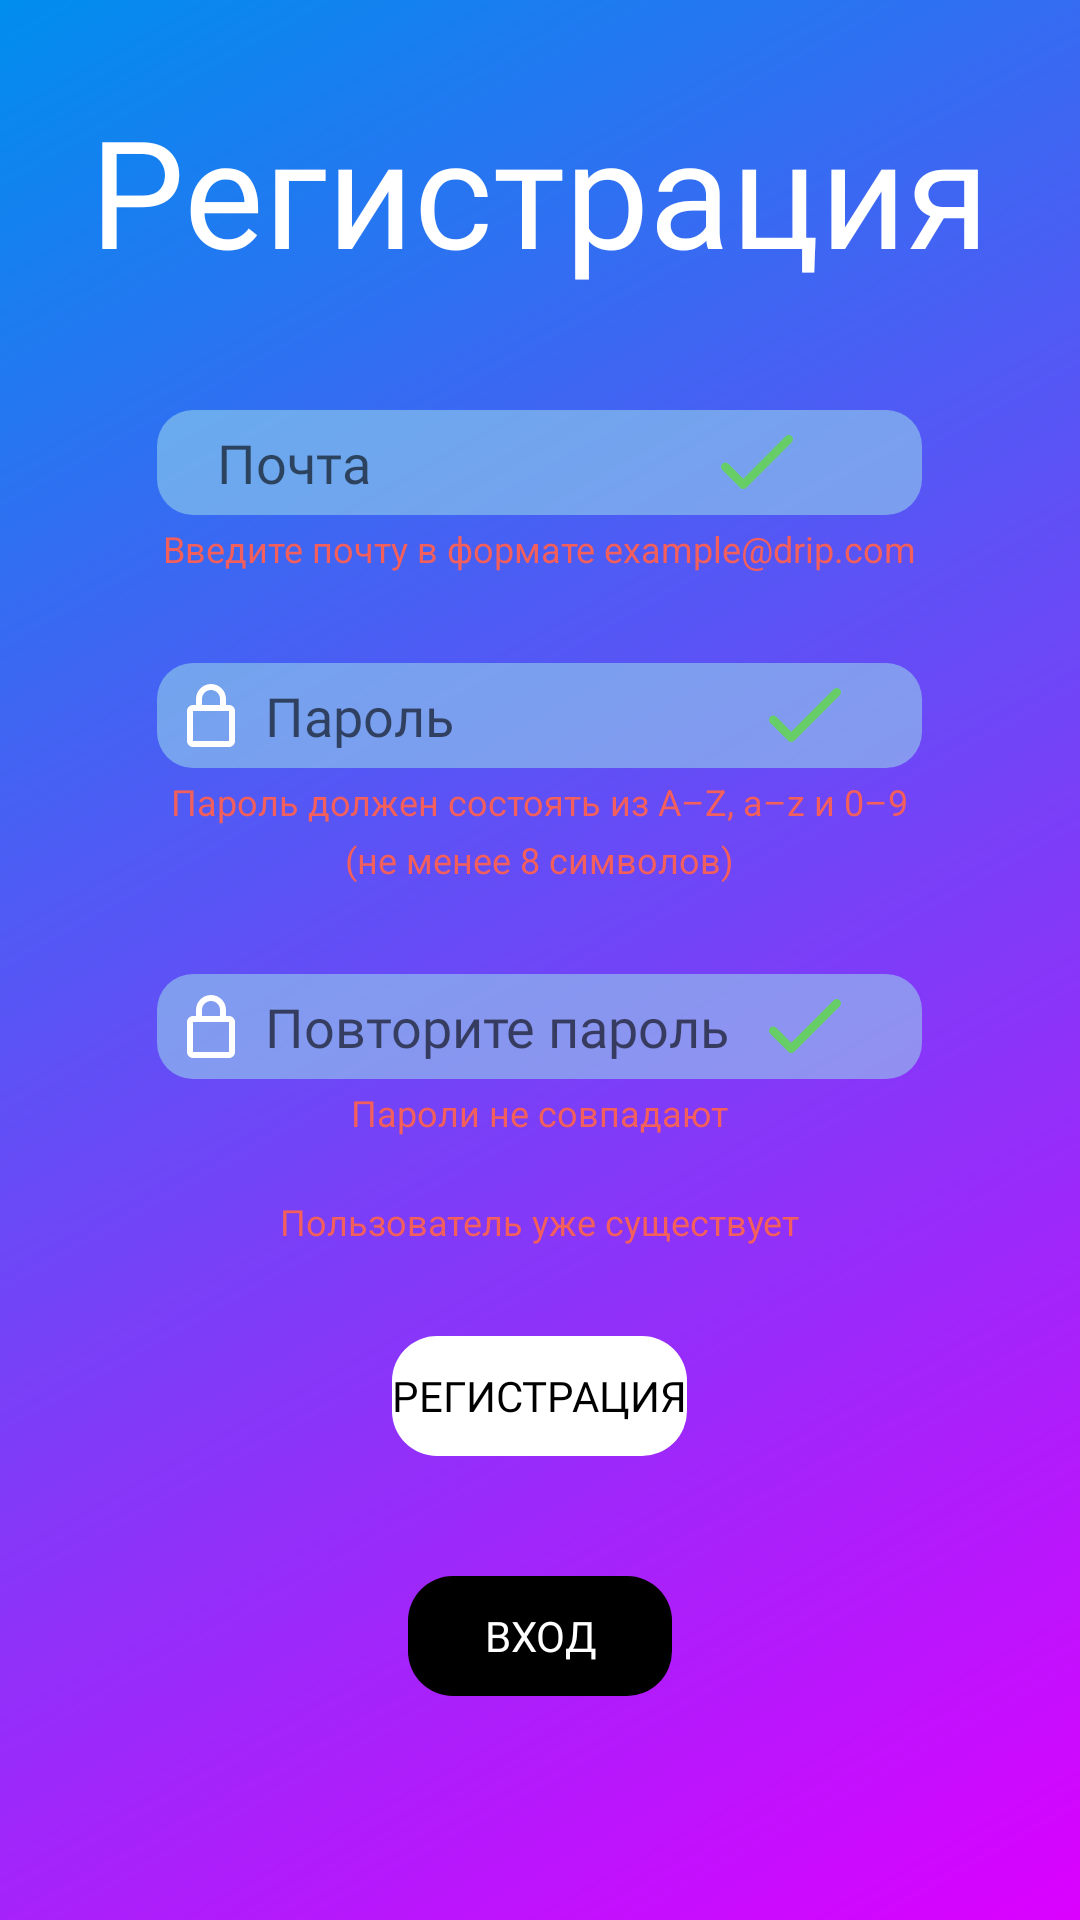

Here is an Android app screen rendered from its layout file. Give the layout XML and the strings, colors and styles it references.
<!-- AndroidManifest.xml: application theme Theme.DripApplication -->
<!-- res/layout/signup_fragment.xml -->
<?xml version="1.0" encoding="utf-8"?>
<LinearLayout xmlns:android="http://schemas.android.com/apk/res/android"
        xmlns:tools="http://schemas.android.com/tools"
        xmlns:app="http://schemas.android.com/apk/res-auto"
        android:layout_width="match_parent"
        android:layout_height="match_parent"
        android:orientation="vertical"
        tools:context=".presentation.signup.SignupFragment"
        android:background="@drawable/gradient_background">

    <TextView
            android:id="@+id/SignupText"
            android:layout_gravity="center"
            android:fontFamily="@font/futura_bold"
            android:layout_width="wrap_content"
            android:layout_height="wrap_content"
            android:textSize="50sp"
            android:layout_marginTop="30dp"
            android:textColor="@color/white"
            android:text="@string/signup" />

    <LinearLayout
            android:layout_width="255dp"
            android:layout_height="35dp"
            android:orientation="horizontal"
            android:layout_gravity="center"
            android:background="@drawable/field_background"
            android:layout_marginTop="40dp" >

        <ImageView
                android:layout_width="wrap_content"
                android:layout_height="wrap_content"
                android:src="@drawable/ic_icon_email"
                android:contentDescription="@string/email"
                android:layout_gravity="center"
                android:paddingHorizontal="10dp"/>

        <EditText
                android:id="@+id/Email"
                android:fontFamily="@font/futura_bold"
                android:autofillHints="emailAddress"
                android:layout_gravity="center"
                android:background="@null"
                android:inputType="textEmailAddress"
                android:layout_width="wrap_content"
                android:layout_height="wrap_content"
                android:ems="8"
                android:hint="@string/email"/>

        <ImageView
                android:id="@+id/EmailCorrect"
                android:layout_width="wrap_content"
                android:layout_height="wrap_content"
                android:src="@drawable/ic_correct"
                android:contentDescription="@string/email"
                android:layout_gravity="center_vertical"/>
    </LinearLayout>

    <TextView
            android:id="@+id/EmailHint"
            android:layout_height="wrap_content"
            android:layout_width="wrap_content"
            style="@style/SettingsInputHint"
            android:visibility="visible"
            android:text="@string/email_hint" />

    <LinearLayout
            android:layout_width="255dp"
            android:layout_height="35dp"
            android:orientation="horizontal"
            android:layout_gravity="center"
            android:background="@drawable/field_background"
            android:layout_marginTop="30dp" >

        <ImageView
                android:layout_width="wrap_content"
                android:layout_height="wrap_content"
                android:src="@drawable/ic_icon_key"
                android:contentDescription="@string/email"
                android:layout_gravity="center"
                android:paddingHorizontal="10dp"/>

        <EditText
                android:id="@+id/Password"
                android:fontFamily="@font/futura_bold"
                android:autofillHints="password"
                android:layout_gravity="center"
                android:background="@null"
                android:layout_width="wrap_content"
                android:layout_height="wrap_content"
                android:ems="8"
                android:hint="@string/password"
                android:inputType="textPassword"/>

        <ImageView
                android:id="@+id/PasswordCorrect"
                android:layout_width="wrap_content"
                android:layout_height="wrap_content"
                android:src="@drawable/ic_correct"
                android:contentDescription="@string/email"
                android:layout_gravity="center_vertical"/>
    </LinearLayout>

    <LinearLayout
            android:layout_width="wrap_content"
            android:layout_height="wrap_content"
            android:orientation="vertical"
            android:layout_gravity="center"
            android:id="@+id/PasswordHint">

        <TextView
                android:id="@+id/PasswordHint1"
                android:layout_height="wrap_content"
                android:layout_width="wrap_content"
                style="@style/SettingsInputHint"
                android:visibility="visible"
                android:text="@string/password_hint" />

        <TextView
                android:id="@+id/PasswordHint2"
                android:layout_height="wrap_content"
                android:layout_width="wrap_content"
                style="@style/SettingsInputHint"
                android:visibility="visible"
                android:text="@string/password_hint2" />
    </LinearLayout>

    <LinearLayout
            android:layout_width="255dp"
            android:layout_height="35dp"
            android:orientation="horizontal"
            android:layout_gravity="center"
            android:background="@drawable/field_background"
            android:layout_marginTop="30dp" >

        <ImageView
                android:layout_width="wrap_content"
                android:layout_height="wrap_content"
                android:src="@drawable/ic_icon_key"
                android:contentDescription="@string/email"
                android:layout_gravity="center"
                android:paddingHorizontal="10dp"/>

        <EditText
                android:id="@+id/RepeatPassword"
                android:fontFamily="@font/futura_bold"
                android:autofillHints="password"
                android:layout_gravity="center"
                android:background="@null"
                android:layout_width="wrap_content"
                android:layout_height="wrap_content"
                android:ems="8"
                android:hint="@string/repeat_password"
                android:inputType="textPassword"/>

        <ImageView
                android:id="@+id/RepeatPasswordCorrect"
                android:layout_width="wrap_content"
                android:layout_height="wrap_content"
                android:src="@drawable/ic_correct"
                android:contentDescription="@string/email"
                android:layout_gravity="center_vertical"/>
    </LinearLayout>

    <TextView
            android:id="@+id/RepeatPasswordHint"
            android:layout_height="wrap_content"
            android:layout_width="wrap_content"
            style="@style/SettingsInputHint"
            android:visibility="visible"
            android:text="@string/repeat_password_hint" />

    <TextView
            android:id="@+id/SignUpError"
            android:layout_marginTop="20dp"
            android:layout_height="wrap_content"
            android:layout_width="wrap_content"
            style="@style/SettingsInputHint"
            android:visibility="visible"
            android:text="@string/signupError" />

    <Button
            android:id="@+id/SignupButton"
            android:fontFamily="@font/futura_bold"
            android:layout_gravity="center"
            android:layout_width="wrap_content"
            android:layout_height="40dp"
            android:layout_marginTop="30dp"
            android:text="@string/signup"
            android:textColor="@color/black"
            app:backgroundTint="@color/white"
            android:background="@drawable/drip_button"/>

    <Button
            android:id="@+id/LoginButton"
            android:fontFamily="@font/futura_bold"
            android:layout_gravity="center"
            android:layout_width="wrap_content"
            android:layout_height="40dp"
            android:layout_marginTop="40dp"
            android:text="@string/login"
            android:textColor="@color/white"
            app:backgroundTint="@color/black"
            android:background="@drawable/drip_button"/>

</LinearLayout>
<!-- resources referenced by this layout -->
<resources>
  <color name="black">#FF000000</color>
  <color name="white">#FFFFFFFF</color>
  <!-- drawable drip_button (drawable) -->
  <?xml version="1.0" encoding="utf-8"?>
  <shape xmlns:android="http://schemas.android.com/apk/res/android"
          android:shape="rectangle"  >
      <corners android:radius="15dp" />
  </shape>
  <!-- drawable field_background (drawable) -->
  <?xml version="1.0" encoding="utf-8"?>
  <shape xmlns:android="http://schemas.android.com/apk/res/android"
          android:shape="rectangle">
      <solid android:color="@color/blue"/>
      <corners android:radius="12dp"/>
  </shape>
  <!-- drawable gradient_background (drawable) -->
  <?xml version="1.0" encoding="utf-8"?>
  <shape xmlns:android="http://schemas.android.com/apk/res/android">
  
      <gradient
          android:angle="315"
  
          android:centerX="1"
          android:centerY="1"
  
          android:startColor="#008EEE"
          android:centerColor="#DB00FF"
          android:endColor="#A000E3"/>
  </shape>
  <string name="email">Почта</string>
  <string name="email_hint">Введите почту в формате example@drip.com</string>
  <string name="login">Вход</string>
  <string name="password">Пароль</string>
  <string name="password_hint">Пароль должен состоять из A–Z, a–z и 0–9</string>
  <string name="password_hint2">(не менее 8 символов)</string>
  <string name="repeat_password">Повторите пароль</string>
  <string name="repeat_password_hint">Пароли не совпадают</string>
  <string name="signup">Регистрация</string>
  <string name="signupError">Пользователь уже существует</string>
  <style name="SettingsInputHint">
          <item name="android:layout_width">@dimen/input_width</item>
          <item name="android:layout_gravity">center</item>
          <item name="android:layout_marginTop">@dimen/xs</item>
          <item name="android:paddingStart">@dimen/md</item>
          <item name="android:paddingEnd">@dimen/md</item>
          <item name="android:textSize">@dimen/fs4</item>
          <item name="android:textColor">@color/red</item>
      </style>
  <color name="blue">#9099D7EB</color>
  <dimen name="input_width">300dp</dimen>
  <dimen name="xs">3dp</dimen>
  <dimen name="md">12dp</dimen>
  <dimen name="fs4">12sp</dimen>
  <color name="red">#f25f5c</color>
  <color name="teal_200">#FF03DAC5</color>
  <color name="teal_700">#FF018786</color>
  <style name="Widget.Drip.Button" parent="Widget.MaterialComponents.Button">
          <item name="android:textColor">@color/selector_text_buttons</item>
          <item name="backgroundTint">@color/selector_buttons_white</item>
          <item name="shapeAppearance">@style/ShapeAppearance.Drip.Buttons</item>
          <item name="android:textAppearance">@style/TextAppearance.Drip.Buttons</item>
      </style>
  <style name="ShapeAppearance.Drip.Buttons" parent="">
          <item name="cornerFamily">rounded</item>
          <item name="cornerSize">35%</item>
      </style>
  <style name="TextAppearance.Drip.Buttons" parent="TextAppearance.MaterialComponents.Button">
          <item name="android:textSize">13sp</item>
          <item name="fontFamily">@font/futura_bold</item>
          <item name="android:fontFamily">@font/futura_bold</item>
      </style>
  <style name="MaterialAlertDialog.App" parent="MaterialAlertDialog.MaterialComponents">
          <item name="shapeAppearance">@style/ShapeAppearanceOverlay.App.CornerSize10Percent</item>
      </style>
  <style name="MaterialAlertDialog.App.Title.Text" parent="MaterialAlertDialog.MaterialComponents.Title.Text">
          <item name="android:textColor">@color/black</item>
      </style>
  <style name="Widget.App.Button" parent="Widget.MaterialComponents.Button.TextButton.Dialog">
          <item name="materialThemeOverlay">@style/ThemeOverlay.App.Button</item>
      </style>
  <style name="ShapeAppearanceOverlay.App.CornerSize10Percent" parent="">
          <item name="cornerSize">20dp</item>
      </style>
  <style name="ThemeOverlay.App.Button" parent="">
          <item name="colorPrimary">@color/black</item>
      </style>
</resources>
